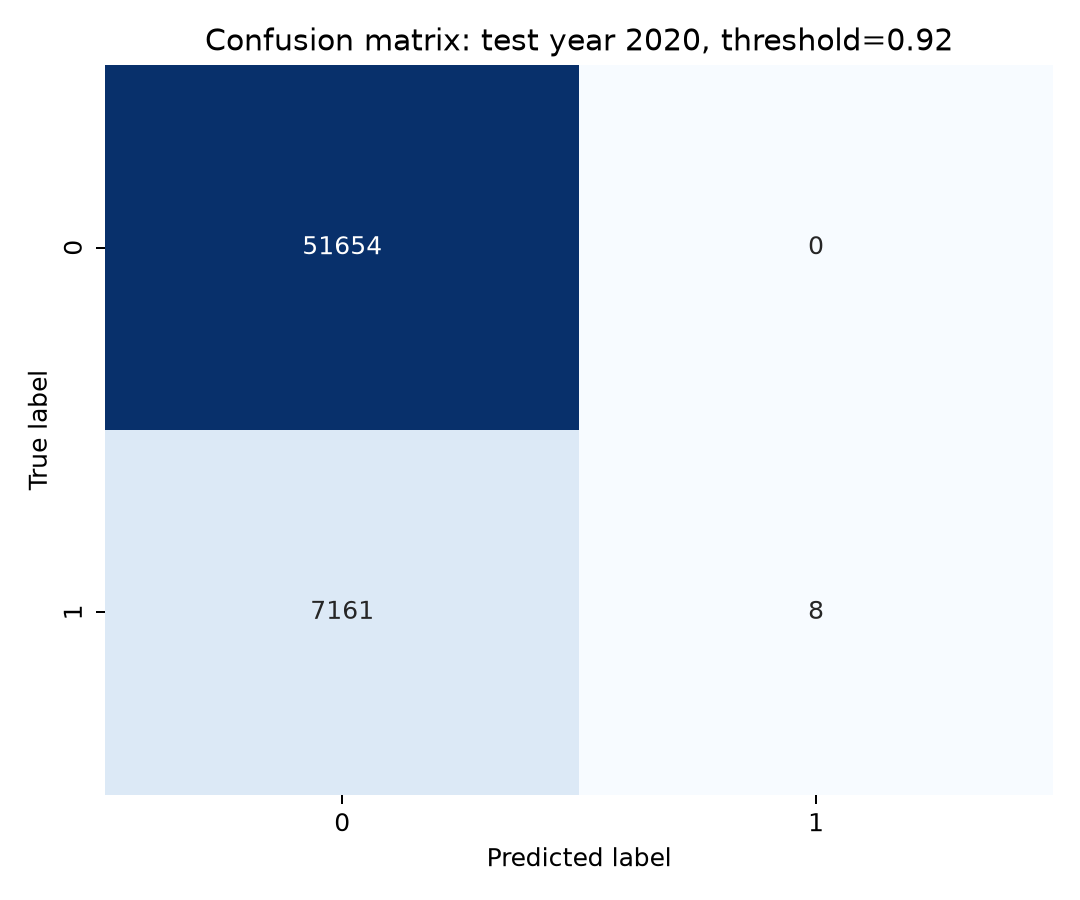

The table this chart was drawn from, first rows:
, predicted_0, predicted_1
actual_0, 51654, 0
actual_1, 7161, 8
